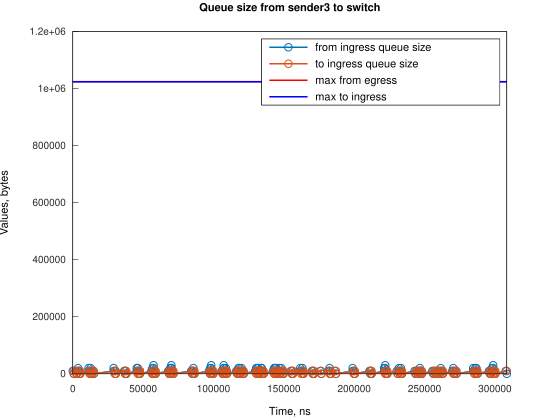

The data file committed next to this chart (first rows):
Time, from_ingress_queue_size, to_ingress_queue_size
0, 10000, nan
745.1, 0, 10000
748.1, 0, 0
2000, 10000, 0
2745, 0, 10000
2747, 0, 0
3728, 10000, 0
3729, 20000, 0
4474, 10000, 10000
4477, 10000, 0
5219, 0, 10000
5221, 0, 0
11185, 10000, 0
11186, 20000, 0
11930, 10000, 10000
11931, 10000, 0
12667, 20000, 0
12675, 10000, 0
13420, 0, 10000
13424, 0, 0
14160, 10000, 0
14905, 0, 10000
14908, 0, 0
29062, 10000, 0
29063, 20000, 0
29808, 10000, 10000
29811, 10000, 0
30552, 0, 10000
30556, 0, 0
36510, 10000, 0
37255, 0, 10000
37256, 10000, 10000
37260, 10000, 0
38001, 0, 10000
38004, 0, 0
45452, 10000, 0
45453, 20000, 0
46197, 20000, 10000
46201, 20000, 0
46942, 10000, 10000
46945, 10000, 0
47687, 0, 10000
47689, 0, 0
55882, 10000, 0
56628, 10000, 10000
56629, 20000, 10000
56632, 20000, 0
57371, 30000, 0
57373, 20000, 10000
57376, 20000, 0
58118, 10000, 10000
58121, 10000, 0
58863, 0, 10000
58865, 0, 0
67803, 10000, 0
68548, 10000, 10000
68552, 10000, 0
69292, 20000, 0
69294, 10000, 10000
69296, 10000, 0
... 241 more rows
